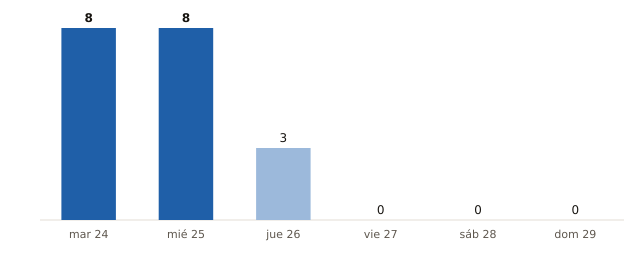

The table this chart was drawn from, first rows:
fecha, municipios_prob_90_o_mas
2026-11-24, 8
2026-11-25, 8
2026-11-26, 3
2026-11-27, 0
2026-11-28, 0
2026-11-29, 0
